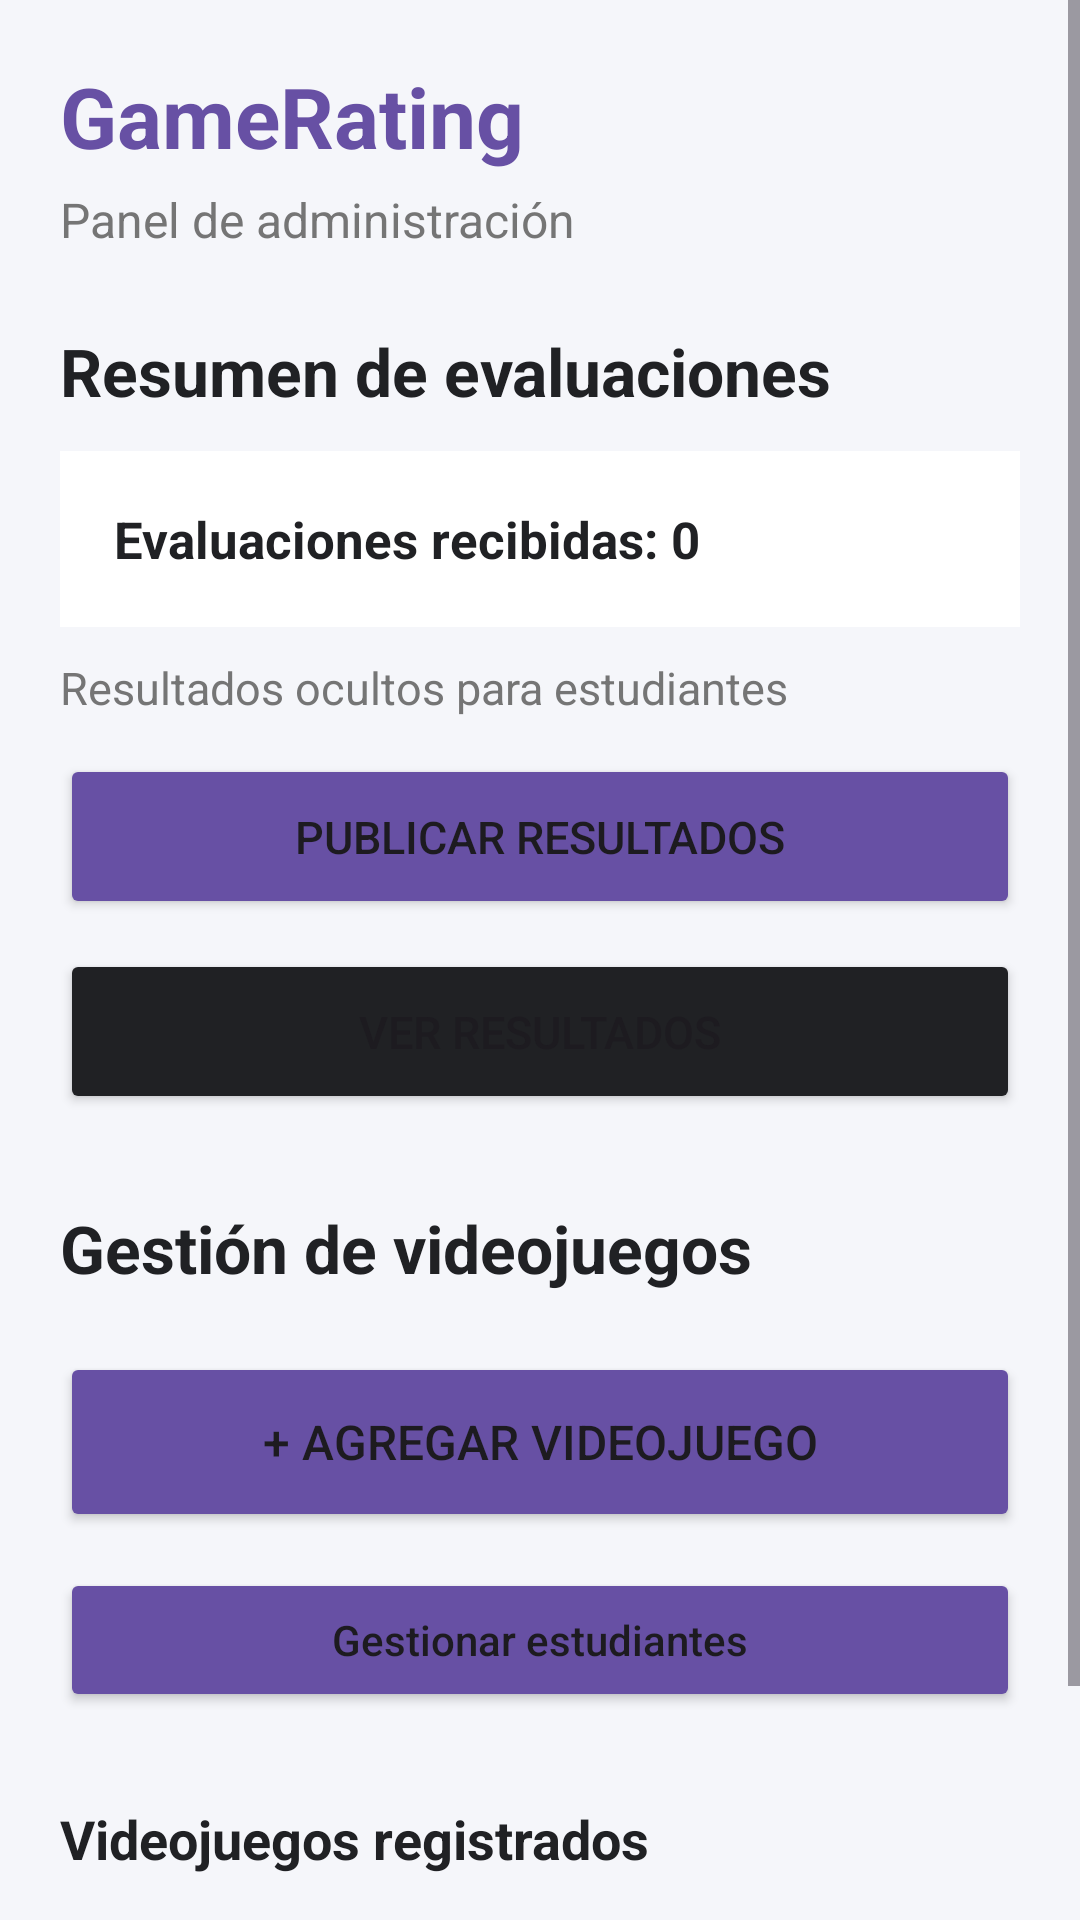

Here is an Android app screen rendered from its layout file. Give the layout XML and the strings, colors and styles it references.
<!-- AndroidManifest.xml: application theme Theme.AppGameRating -->
<!-- res/layout/activity_admin_dashboard.xml -->
<?xml version="1.0" encoding="utf-8"?>
<ScrollView xmlns:android="http://schemas.android.com/apk/res/android"
    android:layout_width="match_parent"
    android:layout_height="match_parent"
    android:background="@color/background">

    <LinearLayout
        android:layout_width="match_parent"
        android:layout_height="wrap_content"
        android:orientation="vertical"
        android:padding="20dp">

        <TextView
            android:layout_width="match_parent"
            android:layout_height="wrap_content"
            android:text="GameRating"
            android:textColor="@color/primary"
            android:textSize="28sp"
            android:textStyle="bold" />

        <TextView
            android:layout_width="match_parent"
            android:layout_height="wrap_content"
            android:layout_marginTop="5dp"
            android:text="Panel de administración"
            android:textColor="@color/gray"
            android:textSize="16sp" />

        
        <TextView
            android:layout_width="match_parent"
            android:layout_height="wrap_content"
            android:layout_marginTop="25dp"
            android:text="Resumen de evaluaciones"
            android:textColor="@color/black"
            android:textSize="22sp"
            android:textStyle="bold" />

        <TextView
            android:id="@+id/tvTotalEvaluaciones"
            android:layout_width="match_parent"
            android:layout_height="wrap_content"
            android:layout_marginTop="12dp"
            android:background="@android:color/white"
            android:padding="18dp"
            android:text="Evaluaciones recibidas: 0"
            android:textColor="@color/black"
            android:textSize="17sp"
            android:textStyle="bold" />

        <TextView
            android:id="@+id/tvEstadoResultados"
            android:layout_width="match_parent"
            android:layout_height="wrap_content"
            android:layout_marginTop="10dp"
            android:text="Resultados ocultos para estudiantes"
            android:textColor="@color/gray"
            android:textSize="15sp" />

        <Button
            android:id="@+id/btnPublicarResultados"
            android:layout_width="match_parent"
            android:layout_height="55dp"
            android:layout_marginTop="12dp"
            android:backgroundTint="@color/primary"
            android:text="Publicar resultados"
            android:textSize="15sp" />

        <Button
            android:id="@+id/btnVerResultados"
            android:layout_width="match_parent"
            android:layout_height="55dp"
            android:layout_marginTop="10dp"
            android:backgroundTint="@color/black"
            android:text="Ver resultados"
            android:textSize="15sp" />

        
        <TextView
            android:layout_width="match_parent"
            android:layout_height="wrap_content"
            android:layout_marginTop="30dp"
            android:text="Gestión de videojuegos"
            android:textColor="@color/black"
            android:textSize="22sp"
            android:textStyle="bold" />

        <Button
            android:id="@+id/btnAgregarJuego"
            android:layout_width="match_parent"
            android:layout_height="60dp"
            android:layout_marginTop="20dp"
            android:backgroundTint="@color/primary"
            android:text="+ Agregar videojuego"
            android:textSize="16sp" />

        <Button
            android:id="@+id/btnGestionarEstudiantes"
            android:layout_width="match_parent"
            android:layout_height="wrap_content"
            android:layout_marginTop="12dp"
            android:text="Gestionar estudiantes"
            android:textAllCaps="false"
            android:backgroundTint="@color/primary" />

        <TextView
            android:layout_width="match_parent"
            android:layout_height="wrap_content"
            android:layout_marginTop="30dp"
            android:text="Videojuegos registrados"
            android:textColor="@color/black"
            android:textSize="18sp"
            android:textStyle="bold" />

        <LinearLayout
            android:id="@+id/contenedorJuegos"
            android:layout_width="match_parent"
            android:layout_height="wrap_content"
            android:layout_marginTop="15dp"
            android:orientation="vertical">

            <TextView
                android:layout_width="match_parent"
                android:layout_height="wrap_content"
                android:gravity="center"
                android:padding="25dp"
                android:text="Todavía no hay videojuegos registrados"
                android:textColor="@color/gray"
                android:textSize="14sp" />

        </LinearLayout>

    </LinearLayout>
</ScrollView>
<!-- resources referenced by this layout -->
<resources>
  <color name="background">#F5F6FA</color>
  <color name="black">#202124</color>
  <color name="gray">#757575</color>
  <color name="primary">#6750A4</color>
  <style name="Theme.AppGameRating" parent="Base.Theme.AppGameRating" />
  <style name="Base.Theme.AppGameRating" parent="Theme.Material3.DayNight.NoActionBar">
          
          
      </style>
</resources>
